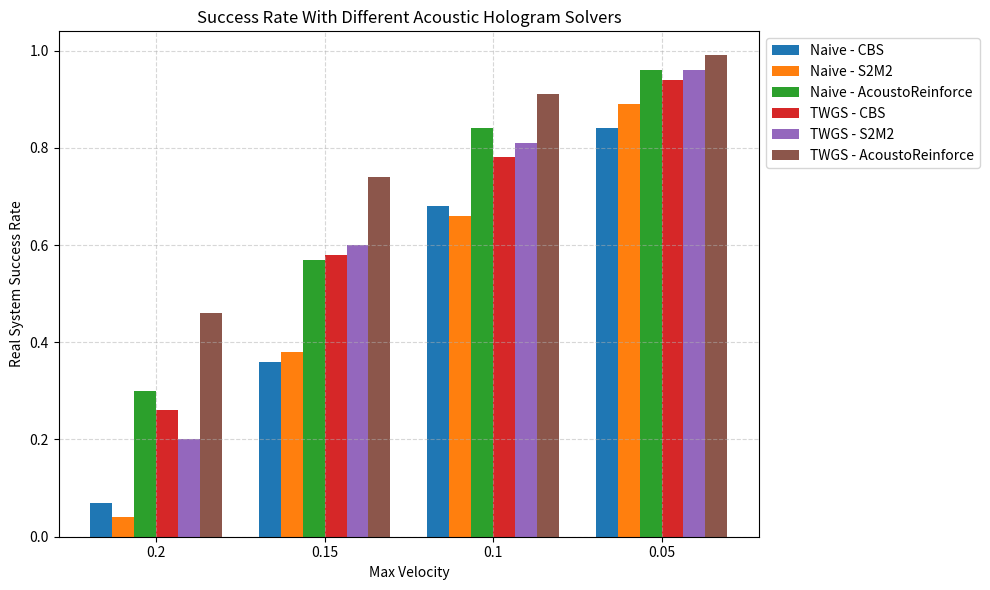

Reproduce this figure in Python.
import matplotlib.pyplot as plt
import numpy as np

# Data
data = {
    'Naive - CBS': [0.07, 0.36, 0.68, 0.84],
    'Naive - S2M2': [0.04, 0.38, 0.66, 0.89],
    'Naive - AcoustoReinforce': [0.30, 0.57, 0.84, 0.96],
    'TWGS - CBS': [0.26, 0.58, 0.78, 0.94],
    'TWGS - S2M2': [0.20, 0.60, 0.81, 0.96],
    'TWGS - AcoustoReinforce': [0.46, 0.74, 0.91, 0.99]
}

labels = ['0.2', '0.15', '0.1', '0.05']
x = np.arange(len(labels))  # label locations
width = 0.13  # width of the bars

# Plotting
fig, ax = plt.subplots(figsize=(10, 6))

for i, (key, values) in enumerate(data.items()):
    ax.bar(x + i * width, values, width, label=key)

# Formatting
ax.set_xlabel('Max Velocity')
ax.set_ylabel('Real System Success Rate')
ax.set_title('Success Rate With Different Acoustic Hologram Solvers')
ax.set_xticks(x + width * 2.5)
ax.set_xticklabels(labels)
ax.legend(loc='upper left', bbox_to_anchor=(1, 1))
ax.grid(True, linestyle='--', alpha=0.5)

plt.tight_layout()
plt.show()